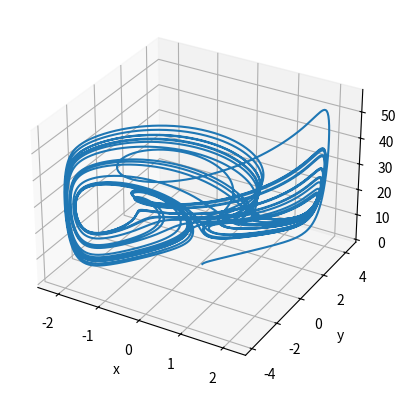
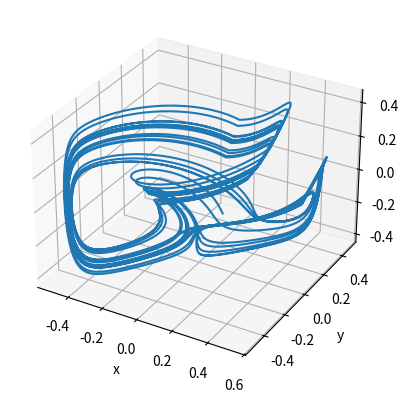

The matplotlib source for these figures, in order:


# to be installed

# pip install scipy
# pip install matplotlib
# pip install numpy

import numpy as np
from matplotlib import pyplot as plt
from scipy.integrate import odeint

#----------------------------------------------------------#
# 1. TSUCS 1 Attractor (Three-Scroll Unified Chaotic System)
# 2. Yu-Wang Attractor
#----------------------------------------------------------#

#----------------------------------------------------------#
# Define Transformations

def Normalize(state, scale, offset):
    x, y, z = state
    scale_x, scale_y, scale_z = scale
    offset_x, offset_y, offset_z = offset

    x = x - offset_x
    y = y - offset_y
    z = z - offset_z

    x = x/scale_x
    y = y/scale_y
    z = z/scale_z

    return x,y,z

def Expand(state, scale, offset):
    x, y, z = state
    scale_x, scale_y, scale_z = scale
    offset_x, offset_y, offset_z = offset

    x = x * scale_x
    y = y * scale_y
    z = z * scale_z

    x = x + offset_x
    y = y + offset_y
    z = z + offset_z

    return x,y,z




# solver = 'euler'
dt = 0.001
t = np.arange(0, dt*20000, dt)

#----------------------------------------------------------#
# TSUCS 1 Attractor (Three-Scroll Unified Chaotic System)
# Initial values


x0 = 0.0016871012813302357
y0 = -0.0014740084235375197
z0 = -0.8014225096271048

x0,y0,z0 = Normalize((0.1,0.1,0.1),(136.6145132443005,132.93521309671516,83.11710323466052), (0.016690981504353886,-0.054503652638672406,33.21631003781814))



# Parameters
a = 40
c = 0.833
d = 0.5
e = 0.65
f = 20

# Yu-Wang Attractor
# Initial values
x1 = 0.1
y1 = 0.1
z1 = 0.1

# Parameters
a1 = 10
b1 = 40
c1 = 2
d1 = 2.5

#----------------------------------------------------------#
# Define the systems
def TSUCS1(state, t):
    x, y, z = state
    return a * (y - x) + d * x * z, f * y - x * z , c * z + x * y - e * x**2


def YuWang(state, t):
    x, y, z = state
    return a1*(y-x), b1*x-c1*x*z, np.exp(x*y)-d1*z

# def Merge(state,t):
#     x, y, z = state
#     if (t < 10):
#         return a * (y - x) + d * x * z, f * y - x * z , c * z + x * y - e * x**2
#     else:
#         return a1*(y-x), b1*x-c1*x*z, np.exp(x*y)-d1*z
    

def myTSUCS1(state,t):
    # x,y,z = state
    x,y,z = Expand(state, (136.6145132443005,132.93521309671516,83.11710323466052), (0.016690981504353886,-0.054503652638672406,33.21631003781814))

    dx = (a * (y - x) + d * x * z)
    dy = (f * y - x * z)
    dz = (c * z + x * y - e * x**2)

    x = dx*dt+x
    y = dy*dt+y
    z = dz*dt+z

    x,y,z = Normalize((x,y,z),(136.6145132443005,132.93521309671516,83.11710323466052), (0.016690981504353886,-0.054503652638672406,33.21631003781814))
    return x,y,z
    
def Merge(state,t):
    x,y,z = state 
    if x>0 and y>0 and z>0:
        x,y,z = Expand(state, (136.6145132443005,132.93521309671516,83.11710323466052), (0.016690981504353886,-0.054503652638672406,33.21631003781814))

        dx = (a * (y - x) + d * x * z)
        dy = (f * y - x * z)
        dz = (c * z + x * y - e * x**2)

        x = dx*dt+x
        y = dy*dt+y
        z = dz*dt+z

        x,y,z = Normalize((x,y,z),(136.6145132443005,132.93521309671516,83.11710323466052), (0.016690981504353886,-0.054503652638672406,33.21631003781814))
        return x,y,z
    else:
        x,y,z = Expand(state, (4.399089600367304,8.252102382380636,57.14753811199316), (0.016690981504353886,0.21957693624264607,28.57376905599658))
        
        dx = a1*(y-x)
        dy = b1*x-c1*x*z
        dz = np.exp(x*y)-d1*z

        x = dx*dt+x
        y = dy*dt+y
        z = dz*dt+z

        x,y,z = Normalize((x,y,z), (4.399089600367304,8.252102382380636,57.14753811199316), (0.016690981504353886,0.21957693624264607,28.57376905599658))
        return x,y,z       


# def Merge(state,t):
#     x, y, z = state
#     if (x > 0) :
#         return a * (y - x) + d * x * z, f * y - x * z , c * z + x * y - e * x**2
#     else:
#         return a*1.04 * (y - x) + d*1.04 * x * z, f*1.04 * y - x * z , c * z + x * y - e*1.04 * x**2

#----------------------------------------------------------#
# mysolver
def mysolver(system, state, t):
    x, y, z = state
    output = np.empty((1,3))
    for i in range(len(t)):
        x, y, z = system((x, y, z), t[i])
        output = np.append(output, [[x,y,z]], axis=0)
        # print(x,y,z)

    return output


myTSUCS1 = mysolver(myTSUCS1, (x0, y0, z0), t)
myTSUCS1 = np.delete(myTSUCS1, 0, 0)

myMerger = mysolver(Merge, (x0, y0, z0), t)
myMerger = np.delete(myMerger, 0, 0)


#----------------------------------------------------------#
# Solve the systems
TSUCS1 = odeint(TSUCS1, (x0, y0, z0), t)

YuWang = odeint(YuWang, (x1, y1, z1), t)

Merge = odeint(Merge, (x0, y0, z0), t)
# np.delete(Merge[:,0],-1)
# np.delete(Merge[:,1],-1)
# np.delete(Merge[:,2],-1)
#----------------------------------------------------------#

# Plot the system

# print("Plotting the system...")
# plt.figure()
# ax = plt.axes(projection='3d')

# ax.plot3D(TSUCS1[:, 0], TSUCS1[:, 1], TSUCS1[:, 2])
# ax.set_xlabel('x')
# ax.set_ylabel('y')
# ax.set_zlabel('z')
# plt.show()

#----------------------------------------------------------#

# Yu-Wang Attractor

plt.figure()
ax = plt.axes(projection='3d')

ax.plot3D(YuWang[:, 0], YuWang[:, 1], YuWang[:, 2])
ax.set_xlabel('x')
ax.set_ylabel('y')
ax.set_zlabel('z')
plt.show()

#----------------------------------------------------------#


# Plot the system
# print("Plotting the system...")
# plt.figure()
# ax = plt.axes(projection='3d')

# ax.plot3D(Merge[:, 0], Merge[:, 1], Merge[:, 2])
# # ax.scatter3D(Merge[:, 0], Merge[:, 1], Merge[:, 2], color="green")
# ax.set_xlabel('x')
# ax.set_ylabel('y')
# ax.set_zlabel('z')
# plt.show()

#----------------------------------------------------------#

# Plot the system
# print("Plotting the system...")
# plt.figure()
# ax = plt.axes(projection='3d')

# ax.plot3D(myTSUCS1[:, 0], myTSUCS1[:, 1], myTSUCS1[:, 2])
# # ax.scatter3D(Merge[:, 0], Merge[:, 1], Merge[:, 2], color="green")
# ax.set_xlabel('x')
# ax.set_ylabel('y')
# ax.set_zlabel('z')
# plt.show()

#----------------------------------------------------------#


# Plot the system
print("Plotting the system...")
plt.figure()
ax = plt.axes(projection='3d')

ax.plot3D(myMerger[:, 0], myMerger[:, 1], myMerger[:, 2])
# ax.scatter3D(Merge[:, 0], Merge[:, 1], Merge[:, 2], color="green")
ax.set_xlabel('x')
ax.set_ylabel('y')
ax.set_zlabel('z')
plt.show()

#----------------------------------------------------------#




